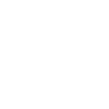
t = 0.00 s
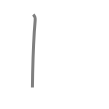
t = 0.50 s
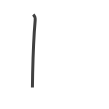
t = 0.75 s
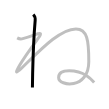
t = 1.25 s
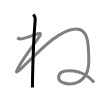
t = 1.50 s
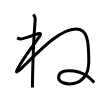
t = 2.00 s

The animated SVG that drew these frames (rendered in a browser with its animation timeline set to each time). Animation: 2 SMIL elements (animate=2); one cycle of 2.00 s.

<svg width="109px" height="109px" viewBox="0 0 px 109px" xmlns="http://www.w3.org/2000/svg" xmlns:xlink="http://www.w3.org/1999/xlink" xml:space="preserve" version="1.1"  baseProfile="full">
<path d="M33.29,14.5c1.62,1.62,2.1,3.21,1.88,5.88c-1.03,11.93-2.06,31.66-2.53,53.12c-0.1,4.62-0.18,9.31-0.22,14" style="fill:none;stroke:black;stroke-width:3;opacity:0">
  <animate attributeType="CSS" attributeName="opacity" from="0" to="1" begin="0s" dur="1s" repeatCount="Indefinite" fill="freeze" />
</path>
<path d="M17.16,37.88c1.62,0.88,3.25,1.38,5.62,0.75c2.14-0.56,7.8-2.31,12.37-4.03c6.26-2.35,6.88-1.47,3.12,3.63c-5.56,7.53-13.02,17.38-18.48,26.77c-5.6,9.62-3.45,8.3,2,3c19.12-18.62,38.5-39.12,54.12-39.12c11.38,0,12.88,11.25,12.88,32.5c0,28.62-30.18,24.88-30.18,16.26c0-9.63,18.73-7.82,28.06-1.88c2.75,1.75,5.88,4.88,7.5,6.75" style="fill:none;stroke:black;stroke-width:3;opacity:0">
  <animate attributeType="CSS" attributeName="opacity" from="0" to="1" begin="1s" dur="1s" repeatCount="Indefinite" fill="freeze" />
</path>
</svg>
